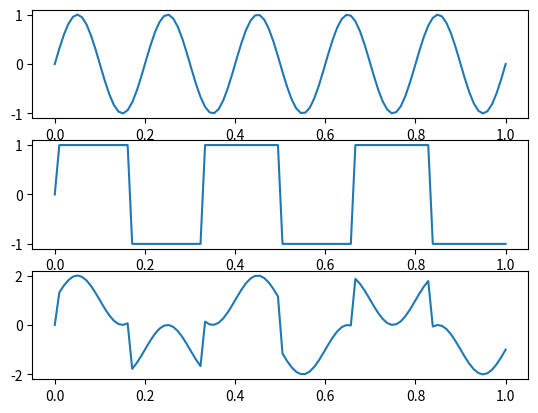

Here is the Python script that generated this plot: (Note: this script raises an exception after producing the figure.)
import numpy as np
import matplotlib.pyplot as plt
import os

fs = 44100
t = np.linspace(0,1,100)
x = np.sin(2 * np.pi * 5 * t)
y = np.sign(np.sin(2 * np.pi * 300 * t))
sum = x + y
fig, axs = plt.subplots(3)
axs[0].plot(t,x)
axs[1].plot(t,y)
axs[2].plot(t,sum)
plt.savefig(os.path.join("pdfs","ex4.pdf"))
plt.show()